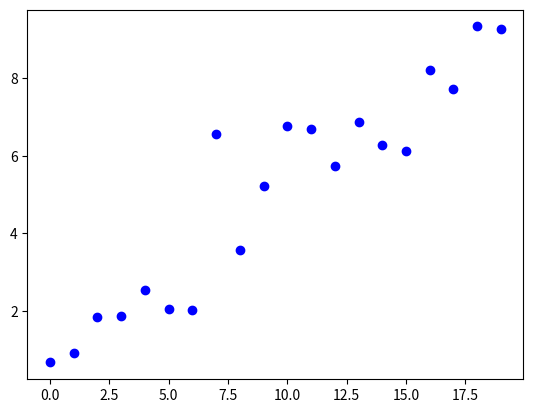

Write Python code to recreate this figure.
import numpy as np
import matplotlib.pyplot as plt
num_samples, w, b = 20, 0.5, 2

xs = np.asarray(range(num_samples))
ys = np.asarray([x * w + np.random.normal() for x in xs])

plt.plot(xs, ys, 'bo')
plt.show(False)
